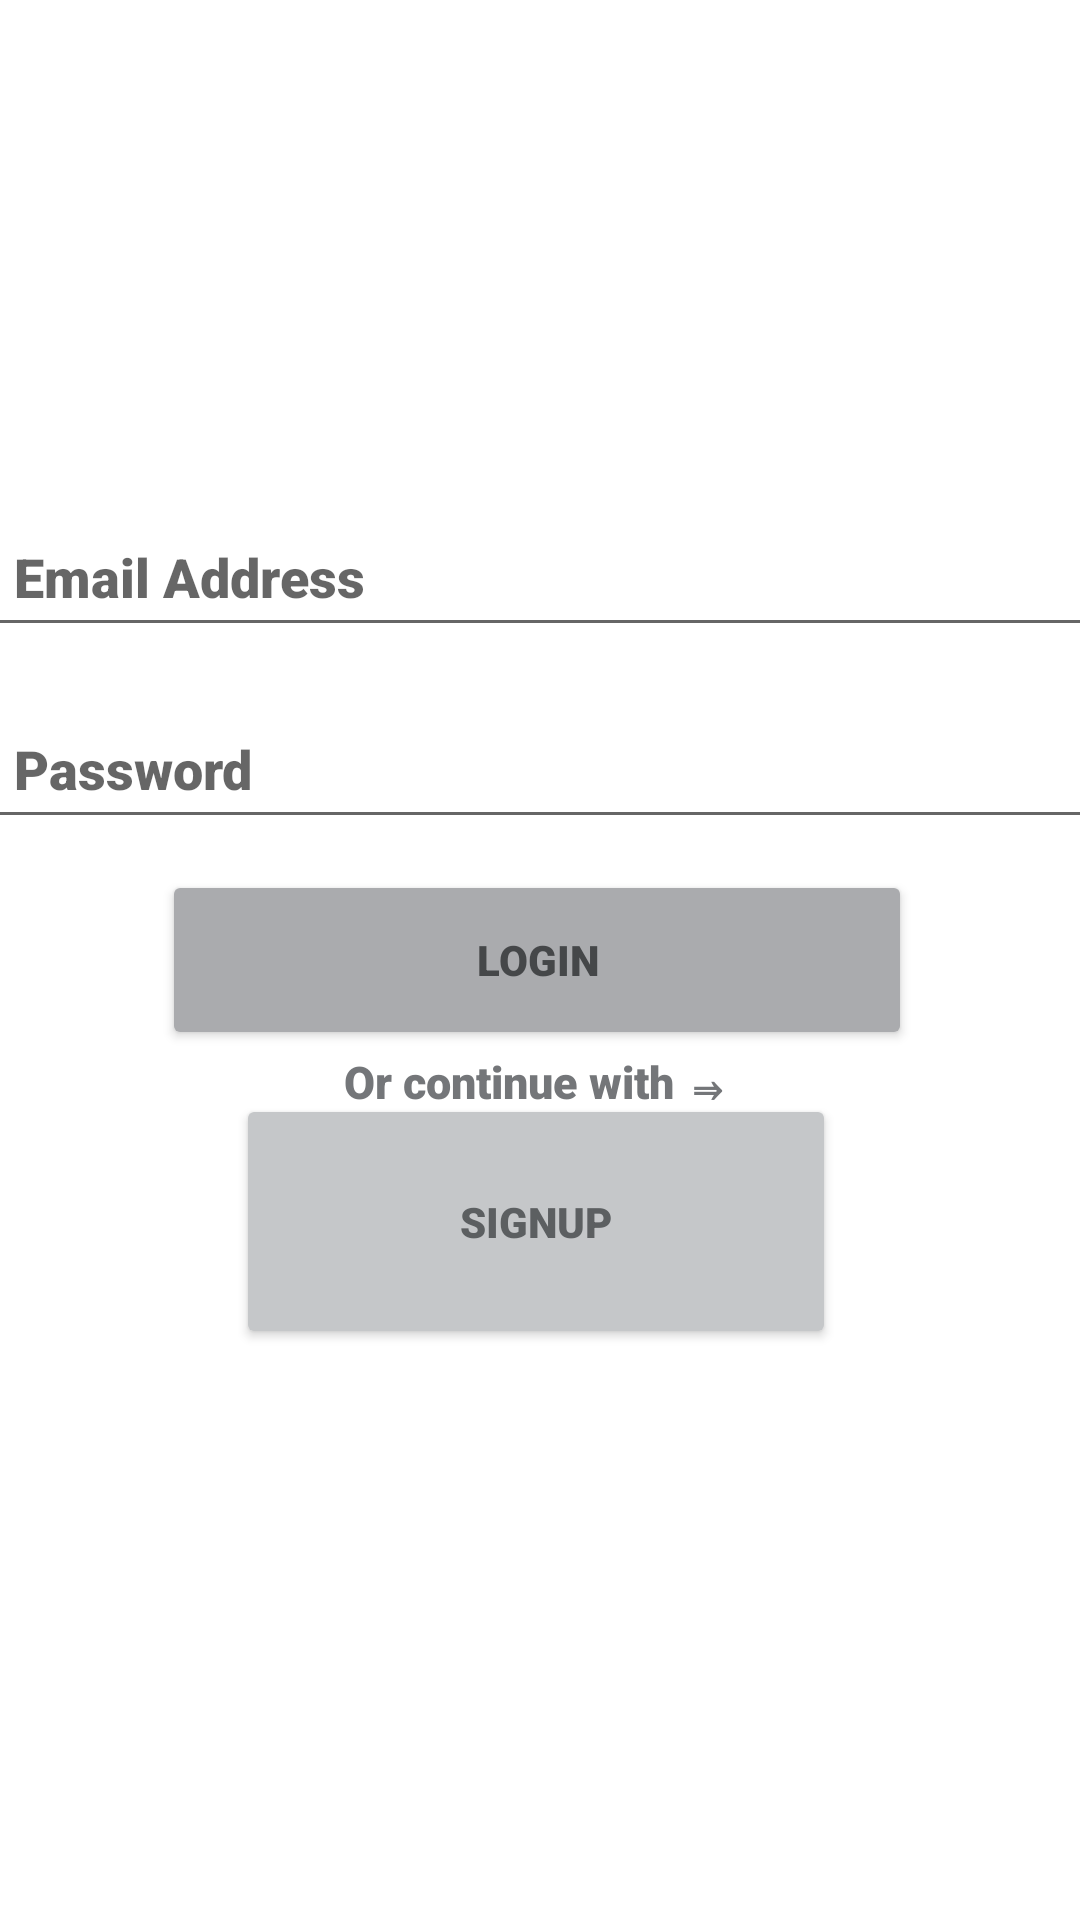

Produce the Android XML layout that renders to this screen, including the resource entries it uses.
<!-- AndroidManifest.xml: application theme Theme.MoneyPlanner -->
<!-- res/layout/activity_log_in.xml -->
<?xml version="1.0" encoding="utf-8"?>
<androidx.constraintlayout.widget.ConstraintLayout xmlns:android="http://schemas.android.com/apk/res/android"
    xmlns:app="http://schemas.android.com/apk/res-auto"
    xmlns:tools="http://schemas.android.com/tools"
    android:layout_width="match_parent"
    android:layout_height="match_parent"
    tools:context=".LogInActivity"
    >

    <EditText
        android:id="@+id/logInActivityPassword"
        android:layout_width="380dp"
        android:layout_height="50dp"
        android:layout_marginLeft="20dp"
        android:layout_marginRight="20dp"
        android:ems="10"
        android:fontFamily="sans-serif-black"
        android:hint="@string/password"
        android:inputType="textPassword"
        android:minHeight="48dp"
        android:paddingLeft="15dp"
        app:layout_constraintBottom_toBottomOf="parent"
        app:layout_constraintEnd_toEndOf="parent"
        app:layout_constraintHorizontal_bias="0.516"
        app:layout_constraintStart_toStartOf="parent"
        app:layout_constraintTop_toTopOf="parent"
        app:layout_constraintVertical_bias="0.389" />

    <Button
        android:id="@+id/logInActivityLogInBtn"
        android:layout_width="250dp"
        android:layout_height="60dp"
        android:backgroundTint="@color/material_dynamic_neutral70"
        android:fontFamily="sans-serif-black"
        android:text="@string/login"
        android:textColor="@color/material_dynamic_neutral30"
        app:cornerRadius="15dp"
        app:layout_constraintBottom_toBottomOf="parent"
        app:layout_constraintEnd_toEndOf="parent"
        app:layout_constraintHorizontal_bias="0.49"
        app:layout_constraintStart_toStartOf="parent"
        app:layout_constraintTop_toTopOf="parent" />

    <TextView
        android:id="@+id/textViewPartThree"
        android:layout_width="wrap_content"
        android:layout_height="wrap_content"
        android:fontFamily="sans-serif-black"
        android:text="@string/or_continue_with"
        android:textColor="@color/material_dynamic_neutral50"
        android:textSize="15sp"
        app:layout_constraintBottom_toTopOf="@+id/logInActivitySignUpBtn"
        app:layout_constraintEnd_toEndOf="parent"
        app:layout_constraintHorizontal_bias="0.496"
        app:layout_constraintStart_toStartOf="parent"
        app:layout_constraintTop_toBottomOf="@+id/logInActivityLogInBtn"
        app:layout_constraintVertical_bias="0.0" />

    <Button
        android:id="@+id/logInActivitySignUpBtn"
        android:layout_width="200dp"
        android:layout_height="85dp"
        android:backgroundTint="@color/material_dynamic_neutral80"
        android:fontFamily="sans-serif-black"
        android:text="@string/signup"
        android:textColor="@color/material_dynamic_neutral40"
        app:cornerRadius="15dp"
        app:layout_constraintBottom_toBottomOf="parent"
        app:layout_constraintEnd_toEndOf="parent"
        app:layout_constraintHorizontal_bias="0.492"
        app:layout_constraintStart_toStartOf="parent"
        app:layout_constraintTop_toTopOf="parent"
        app:layout_constraintVertical_bias="0.657" />

    <EditText
        android:id="@+id/logInActivityEmail"
        android:layout_width="380dp"
        android:layout_height="50dp"
        android:layout_marginLeft="20dp"
        android:layout_marginRight="20dp"
        android:layout_marginBottom="9dp"
        android:ems="10"
        android:fontFamily="sans-serif-black"
        android:hint="@string/email_address"
        android:inputType="text"
        android:minHeight="48dp"
        android:paddingLeft="15dp"
        app:layout_constraintBottom_toBottomOf="parent"
        app:layout_constraintEnd_toEndOf="parent"
        app:layout_constraintHorizontal_bias="0.516"
        app:layout_constraintStart_toStartOf="parent"
        app:layout_constraintTop_toTopOf="parent"
        app:layout_constraintVertical_bias="0.285" />

</androidx.constraintlayout.widget.ConstraintLayout>
<!-- resources referenced by this layout -->
<resources>
  <string name="email_address">Email Address</string>
  <string name="login">LogIn</string>
  <string name="or_continue_with">Or continue with ⇒</string>
  <string name="password">Password</string>
  <string name="signup">SignUp</string>
  <style name="Theme.MoneyPlanner" parent="Theme.MaterialComponents.DayNight.DarkActionBar">
          
          <item name="colorPrimary">@color/purple_500</item>
          <item name="colorPrimaryVariant">@color/purple_700</item>
          <item name="colorOnPrimary">@color/white</item>
          
          <item name="colorSecondary">@color/teal_200</item>
          <item name="colorSecondaryVariant">@color/teal_700</item>
          <item name="colorOnSecondary">@color/black</item>
          
          <item name="android:statusBarColor">?attr/colorPrimaryVariant</item>
          
      </style>
  <!-- not gathered from this repository: default colours our renderer supplied (Android Studio template values) -->
  <color name="purple_500">#FF6200EE</color>
  <color name="purple_700">#FF3700B3</color>
  <color name="teal_200">#FF03DAC5</color>
  <color name="teal_700">#FF018786</color>
  <color name="black">#FF000000</color>
  <color name="white">#FFFFFFFF</color>
</resources>
